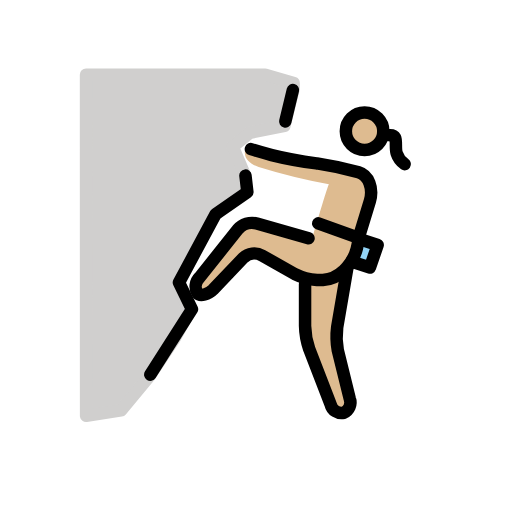
t = 0.00 s
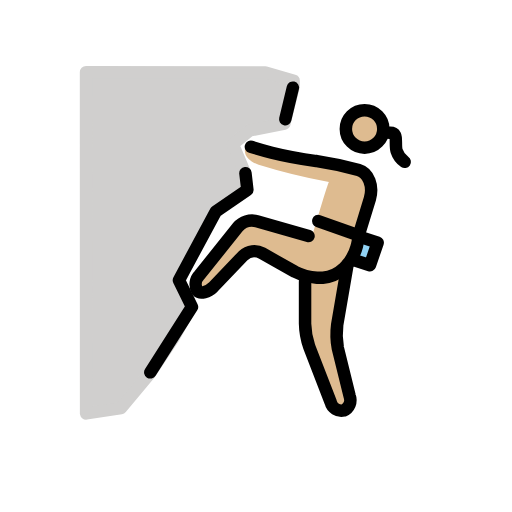
t = 0.48 s
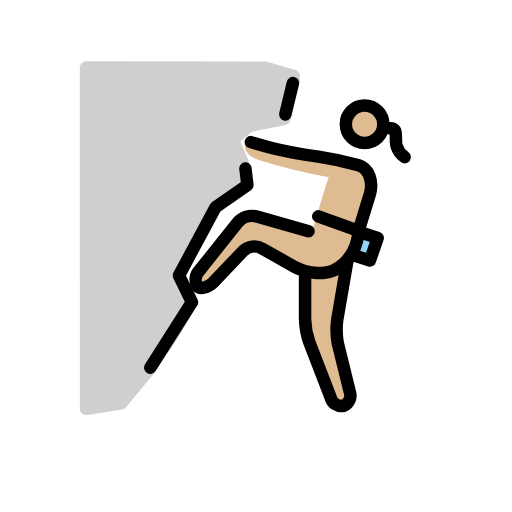
t = 1.43 s
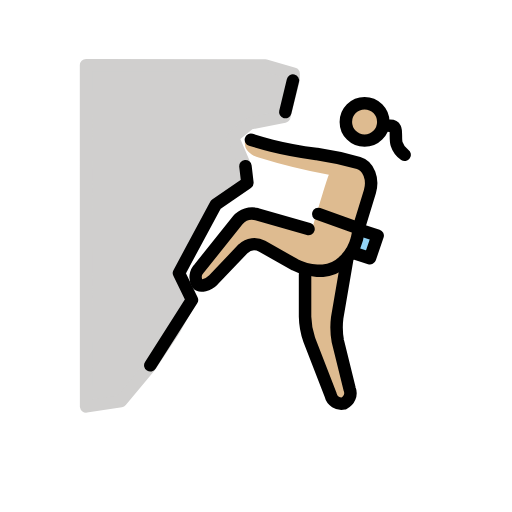
t = 1.90 s
t = 2.38 s: frame unchanged from t = 1.43 s, image omitted
t = 3.33 s: frame unchanged from t = 0.48 s, image omitted

The animated SVG that drew these frames (rendered in a browser with its animation timeline set to each time). Animation: 1 SMIL element (animateTransform=1); one cycle of 3.80 s, repeats indefinitely.

<?xml version='1.0' encoding='utf-8'?>
<svg xmlns="http://www.w3.org/2000/svg" id="emoji" viewBox="-5 -5 82 82" width="200" height="200" role="img">
  <title>OpenMoji: woman climbing: medium-light skin tone</title><g><g id="skin">
    <path fill="#debb90" d="M49.5811,21.6466l4.7663,2.2879L51.6782,36.5177l-1.0486,1.43L48.6278,49.2915l2.86,11.4393-2.86.9532L43.8614,49.2915V39.7588L35.282,34.9924l-7.1839,7.2659-2.0447-1.7045,8.2753-10.3277L44.92,33.4987s2.4737-8.53,2.7549-8.9922A96.0264,96.0264,0,0,1,36.4259,21.742c-1.43-.4767-2.86-1.5253-1.9065-3.4318" />
    <circle cx="53.3899" cy="16.0223" r="2.8598" fill="#debb90" />
  </g>
  <g id="color">
    <path fill="#d0cfce" stroke="#d0cfce" stroke-linejoin="round" stroke-width="2" d="M42.0227,8.3009v.9532L40.54,15.16,34.9761,16.27l-2.6968,2.2116,1.817,4.2544-.653,3.6768-2.86,1.9065-1.9066,1.9066-5.182,10.4965.817,2.1191.6473,1.2173.387.8894-2.52,4.4842-3.87,5.793-4.5786,5.5052-5.5861.8541L8.7812,6.952l28.6915.0333Z" />
    <path fill="#92d3f5" d="M52.532,33.2766l2.9551.9532-1.2392,3.6225-2.9552-.9533" />
  </g>
  <g id="line">
    <path fill="none" stroke="#000" stroke-linecap="round" stroke-linejoin="round" stroke-width="2" d="M45.9677,30.7714l6.4689,2.3145" />
    <path fill="none" stroke="#000" stroke-linecap="round" stroke-linejoin="round" stroke-width="2" d="M52.532,33.2766l2.9551.9533-1.2392,3.6224-2.9552-.9533" />
    <path fill="none" stroke="#000" stroke-linecap="round" stroke-linejoin="round" stroke-width="2" d="M40.6908,14.4533l1.2164-5.0428" />
    <path fill="none" stroke="#000" stroke-linecap="round" stroke-linejoin="round" stroke-width="2" d="M19.0722,55.0112l6.6729-10.486-2.0858-4.2821,5.8874-10.9588L34.62,25.781,34.31,23.12" />
    <circle cx="53.3899" cy="16.0223" r="3" fill="none" stroke="#000" stroke-miterlimit="10" stroke-width="2" />
    <path fill="none" stroke="#000" stroke-linecap="round" stroke-linejoin="round" stroke-width="2" d="M44.4092,33.1669,36.1357,30.798a3.05,3.05,0,0,0-3.05.9533L26.9405,39.448a2.0726,2.0726,0,0,0-.3041,2.5348c.44.51,1.7187.1649,2.4814-.5977l4.8254-5.0581a2.59,2.59,0,0,1,3.05-.3813l5.243,2.9551a9.2638,9.2638,0,0,0,3.5271.9533h.9532a5.2968,5.2968,0,0,0,3.2412-1.43l.4766-.4766a7.3208,7.3208,0,0,0,1.7159-3.1458c.1906-.9533.3813-1.7159.3813-1.7159" />
    <path fill="none" stroke="#000" stroke-linecap="round" stroke-linejoin="round" stroke-width="2" d="M50.6255,37.9476,49.0049,47.385A12.1659,12.1659,0,0,0,49.1,51.1027l1.9066,7.7215a1.8053,1.8053,0,0,1-.9533,2.2879,1.7817,1.7817,0,0,1-2.0972-1.3346l-3.4318-8.8654a12.201,12.201,0,0,1-.6673-3.7178V40.5214" />
    <path fill="none" stroke="#000" stroke-linecap="round" stroke-linejoin="round" stroke-width="2" d="M52.4367,33.0859l1.8112-5.91c.5719-2.0019-.1907-4.099-1.8112-4.5757a54.1713,54.1713,0,0,0-6.6729-1.43h-.0954c-2.0972-.286-5.2429-.8579-7.1495-1.3346-1.8112-.4766-3.3364-.9532-3.3364-.9532" />
    <path fill="none" stroke="#000" stroke-linecap="round" stroke-linejoin="round" stroke-width="2" d="M57.4057,16.6514s.6578-.0232.8715.389c.252.4842.0079,1.7942.2465,2.5066a3.3629,3.3629,0,0,0,1.2906,1.7468" />
  </g>
<animateTransform attributeName="transform" type="translate" values="0 0;0 -1.5;0 0" dur="3.8s" repeatCount="indefinite" /></g></svg>
